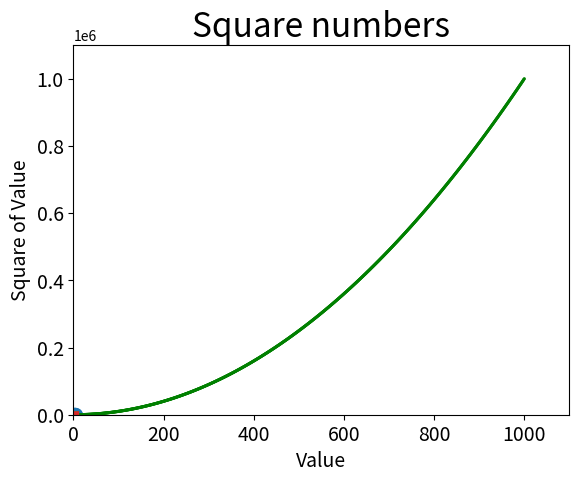

Reproduce this figure in Python.
#1. Построение простого графика
from re import S
import matplotlib.pyplot as plt
squares = [1, 4, 9, 16, 25]
plt.plot(squares, linewidth = 5)


#2. Назначение заголовка диаграммы и меток осей
import matplotlib.pyplot as plt
squares = [1, 4, 9, 16, 25]

#Работаем с легендой графика
plt.plot(squares, linewidth = 5)
plt.title('Square numbers', fontsize = 24)
plt.xlabel('Value', fontsize = 14)
plt.ylabel('Square of Value', fontsize = 14)

#Назначение размера шрифта делений на осях
plt.tick_params(axis='both', labelsize = 14)
plt.show()


#3. Переопределение начала отображения графика
import matplotlib.pyplot as plt
input_values = [1, 2, 3, 4, 5]
squares = [1, 4, 9, 16, 25]

#Работаем с легендой графика
plt.plot(input_values ,squares, linewidth = 5)
plt.title('Square numbers', fontsize = 24)
plt.xlabel('Value', fontsize = 14)
plt.ylabel('Square of Value', fontsize = 14)

#Назначение размера шрифта делений на осях
plt.tick_params(axis='both', labelsize = 14)
plt.show()


#3. Нанесение дополнительных точек
import matplotlib.pyplot as plt
input_values = [1, 2, 3, 4, 5]
squares = [1, 4, 9, 16, 25]

#Создаем точки на графике
x_values = (1, 2, 3, 4)
y_values = (2, 3, 5, 6)
plt.scatter(x_values, y_values, s=100)

#Работаем с легендой графика
plt.plot(input_values ,squares, linewidth = 5)
plt.title('Square numbers', fontsize = 24)
plt.xlabel('Value', fontsize = 14)
plt.ylabel('Square of Value', fontsize = 14)

#Назначение размера шрифта делений на осях
plt.tick_params(axis='both', labelsize = 14)
plt.show()


#4. Автоматическое вычсление данных
import matplotlib.pyplot as plt

#Создаем точки на графике
x_values = list(range(1,1001))
y_values = [x**2 for x in x_values]
plt.scatter(x_values, y_values, edgecolor='none', c='green', s=5)
# отображает градиентом plt.scatter(x_values, y_values, edgecolor='none', c=y_values, cmap=plt.cm.Blues, s=5)

#Работаем с легендой графика
plt.title('Square numbers', fontsize = 24)
plt.xlabel('Value', fontsize = 14)
plt.ylabel('Square of Value', fontsize = 14)

#Назначение размера шрифта делений на осях
plt.tick_params(axis='both', labelsize = 14)

#Назначение диапазона для каждой оси
plt.axis([0, 1100, 0, 1100000])
plt.show()



